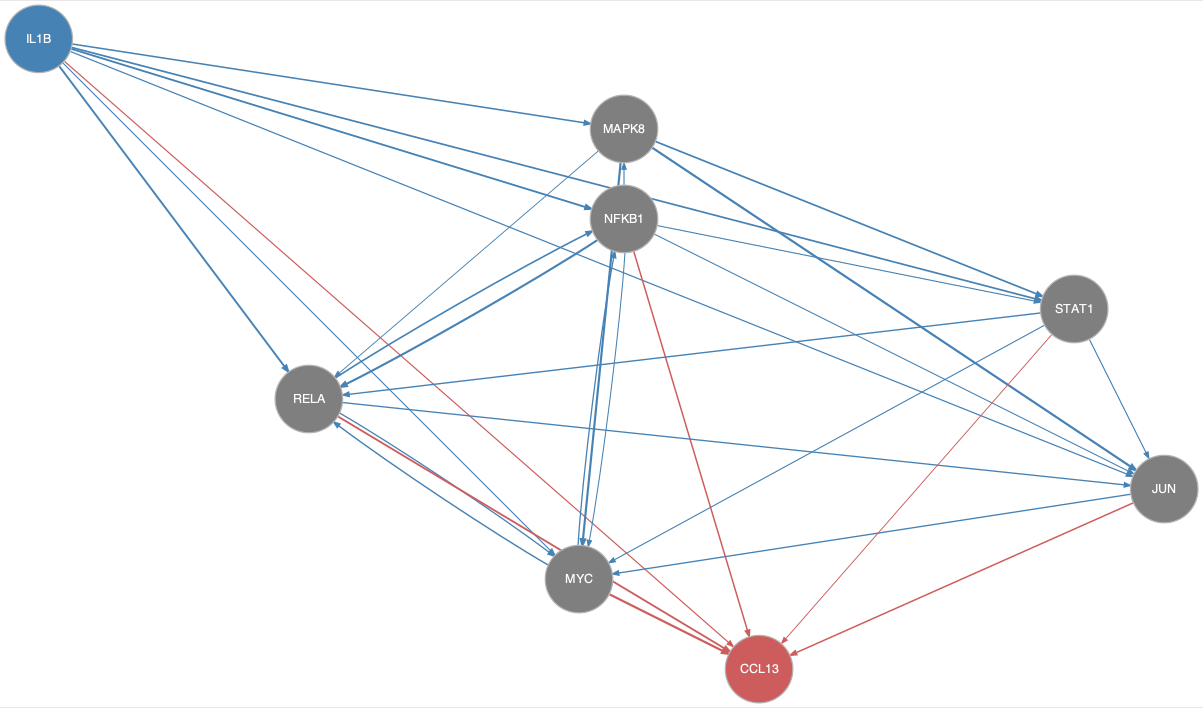

The data file committed next to this chart (first rows):
from	to
IL1B	JUN
IL1B	MAPK8
IL1B	MYC
IL1B	NFKB1
IL1B	RELA
IL1B	STAT1
JUN	MYC
MAPK8	JUN
MAPK8	MYC
MAPK8	RELA
MAPK8	STAT1
MYC	NFKB1
MYC	RELA
NFKB1	JUN
NFKB1	MAPK8
NFKB1	MYC
NFKB1	RELA
NFKB1	STAT1
RELA	JUN
RELA	MYC
RELA	NFKB1
STAT1	JUN
STAT1	MYC
STAT1	RELA
IL1B	CCL13
JUN	CCL13
MYC	CCL13
NFKB1	CCL13
RELA	CCL13
STAT1	CCL13
